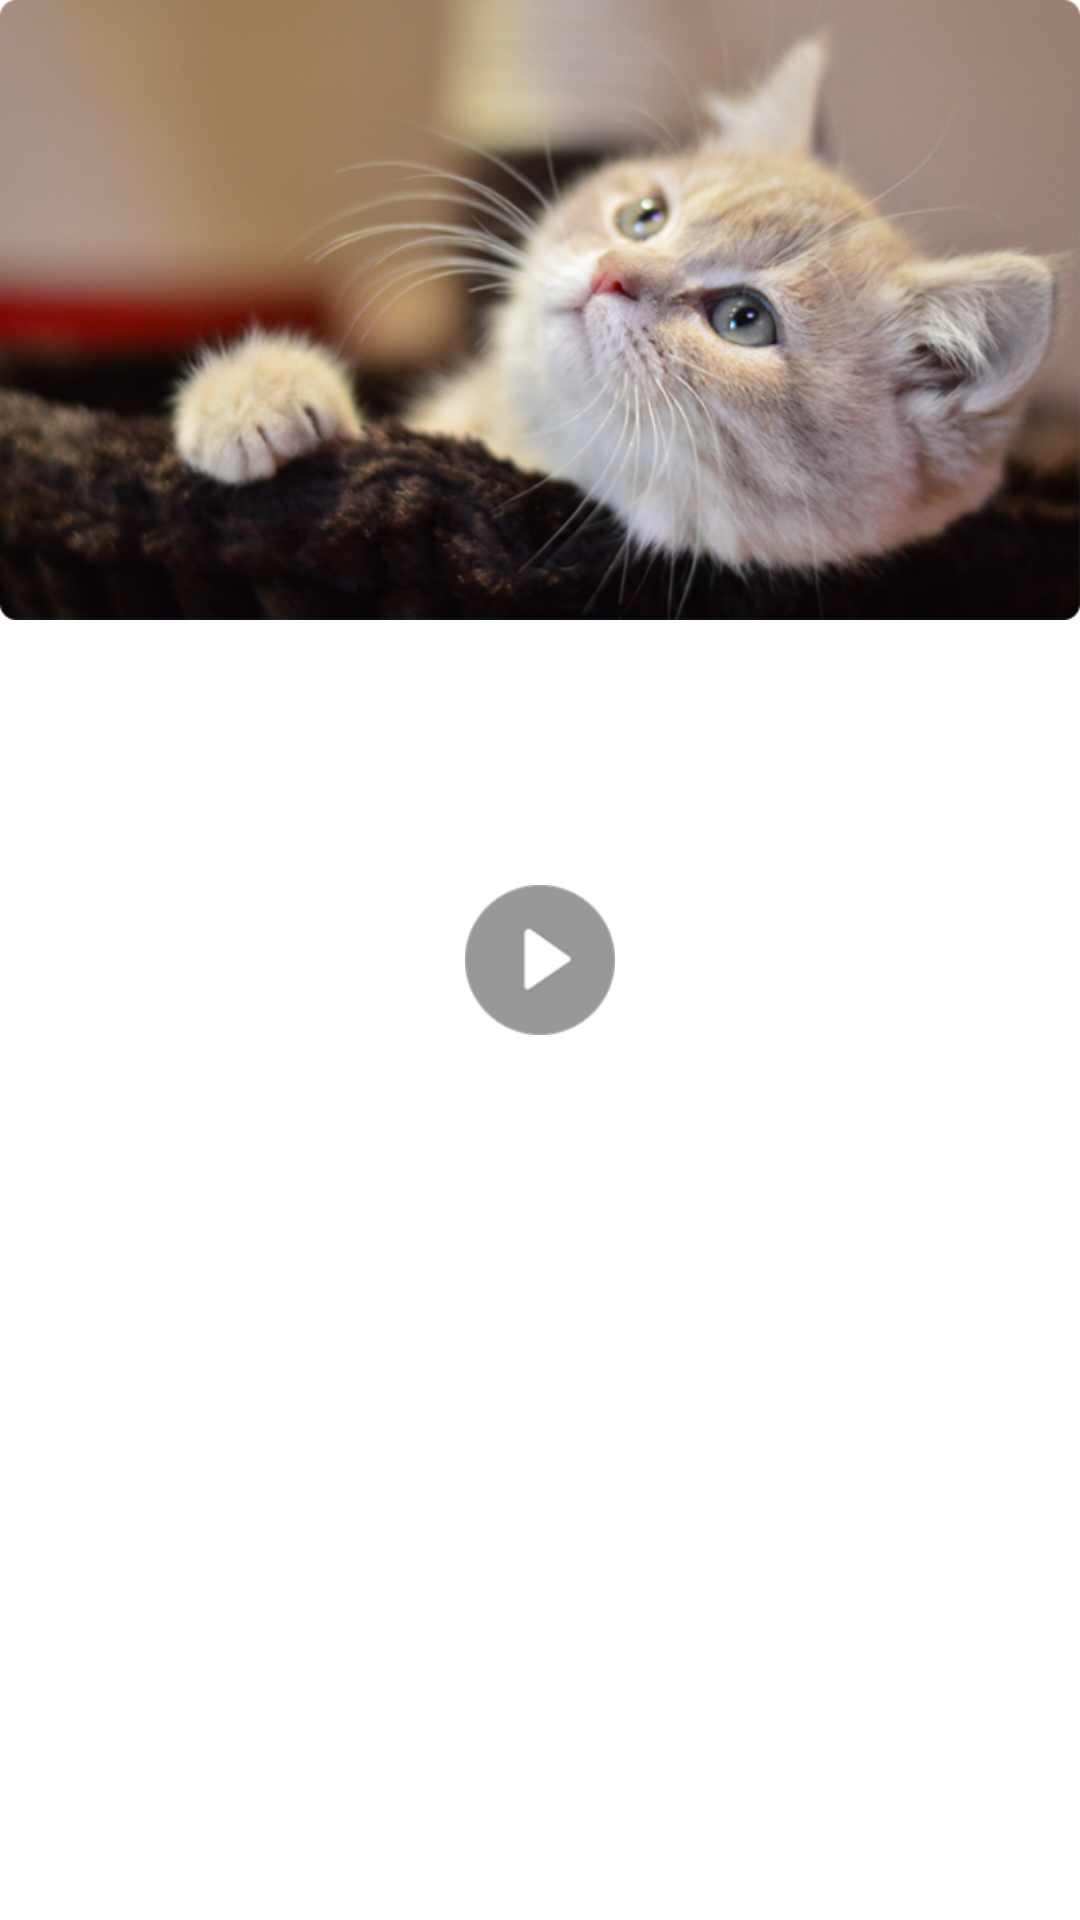

Layout XML and referenced resources for this Android screen:
<!-- AndroidManifest.xml: application theme AppTheme -->
<!-- res/layout/video_item.xml -->
<?xml version="1.0" encoding="utf-8"?>
<RelativeLayout xmlns:android="http://schemas.android.com/apk/res/android"
    android:layout_width="match_parent"
    android:layout_height="wrap_content"
    android:layout_margin="@dimen/petstore_5_dp">

    <ImageView
        android:id="@+id/video_item_image"
        android:layout_width="match_parent"
        android:layout_height="wrap_content"
        android:adjustViewBounds="true"
        android:contentDescription="@null"
        android:scaleType="fitXY"
        android:src="@mipmap/video_img" />

    <ImageView
        android:layout_width="match_parent"
        android:layout_height="wrap_content"
        android:layout_centerInParent="true"
        android:contentDescription="@null"
        android:src="@mipmap/ic_video_play" />

</RelativeLayout>
<!-- resources referenced by this layout -->
<resources>
  <dimen name="petstore_5_dp">5dp</dimen>
  <!-- mipmap ic_video_play: png bitmap (mipmap-xhdpi, 4225 bytes) -->
  <!-- mipmap video_img: png bitmap (mipmap-xhdpi, 351099 bytes) -->
  <style name="AppTheme" parent="Theme.AppCompat.Light.NoActionBar">
          
          <item name="colorPrimary">@color/colorPrimary</item>
          <item name="colorPrimaryDark">@color/colorPrimaryDark</item>
          <item name="colorAccent">@color/colorAccent</item>
          
          <item name="colorControlActivated">@color/colorPrimary</item>
          <item name="windowActionBar">false</item>
          <item name="windowNoTitle">true</item>
          
          <item name="android:windowTranslucentStatus">true</item>
          <item name="android:windowTranslucentNavigation">false</item>
          
          <item name="android:colorBackground">@color/White</item>
      </style>
  <color name="colorPrimary">#1890FF</color>
  <color name="colorPrimaryDark">#007CEC</color>
  <color name="colorAccent">@color/colorPrimary</color>
  <color name="White">#FFF</color>
</resources>
